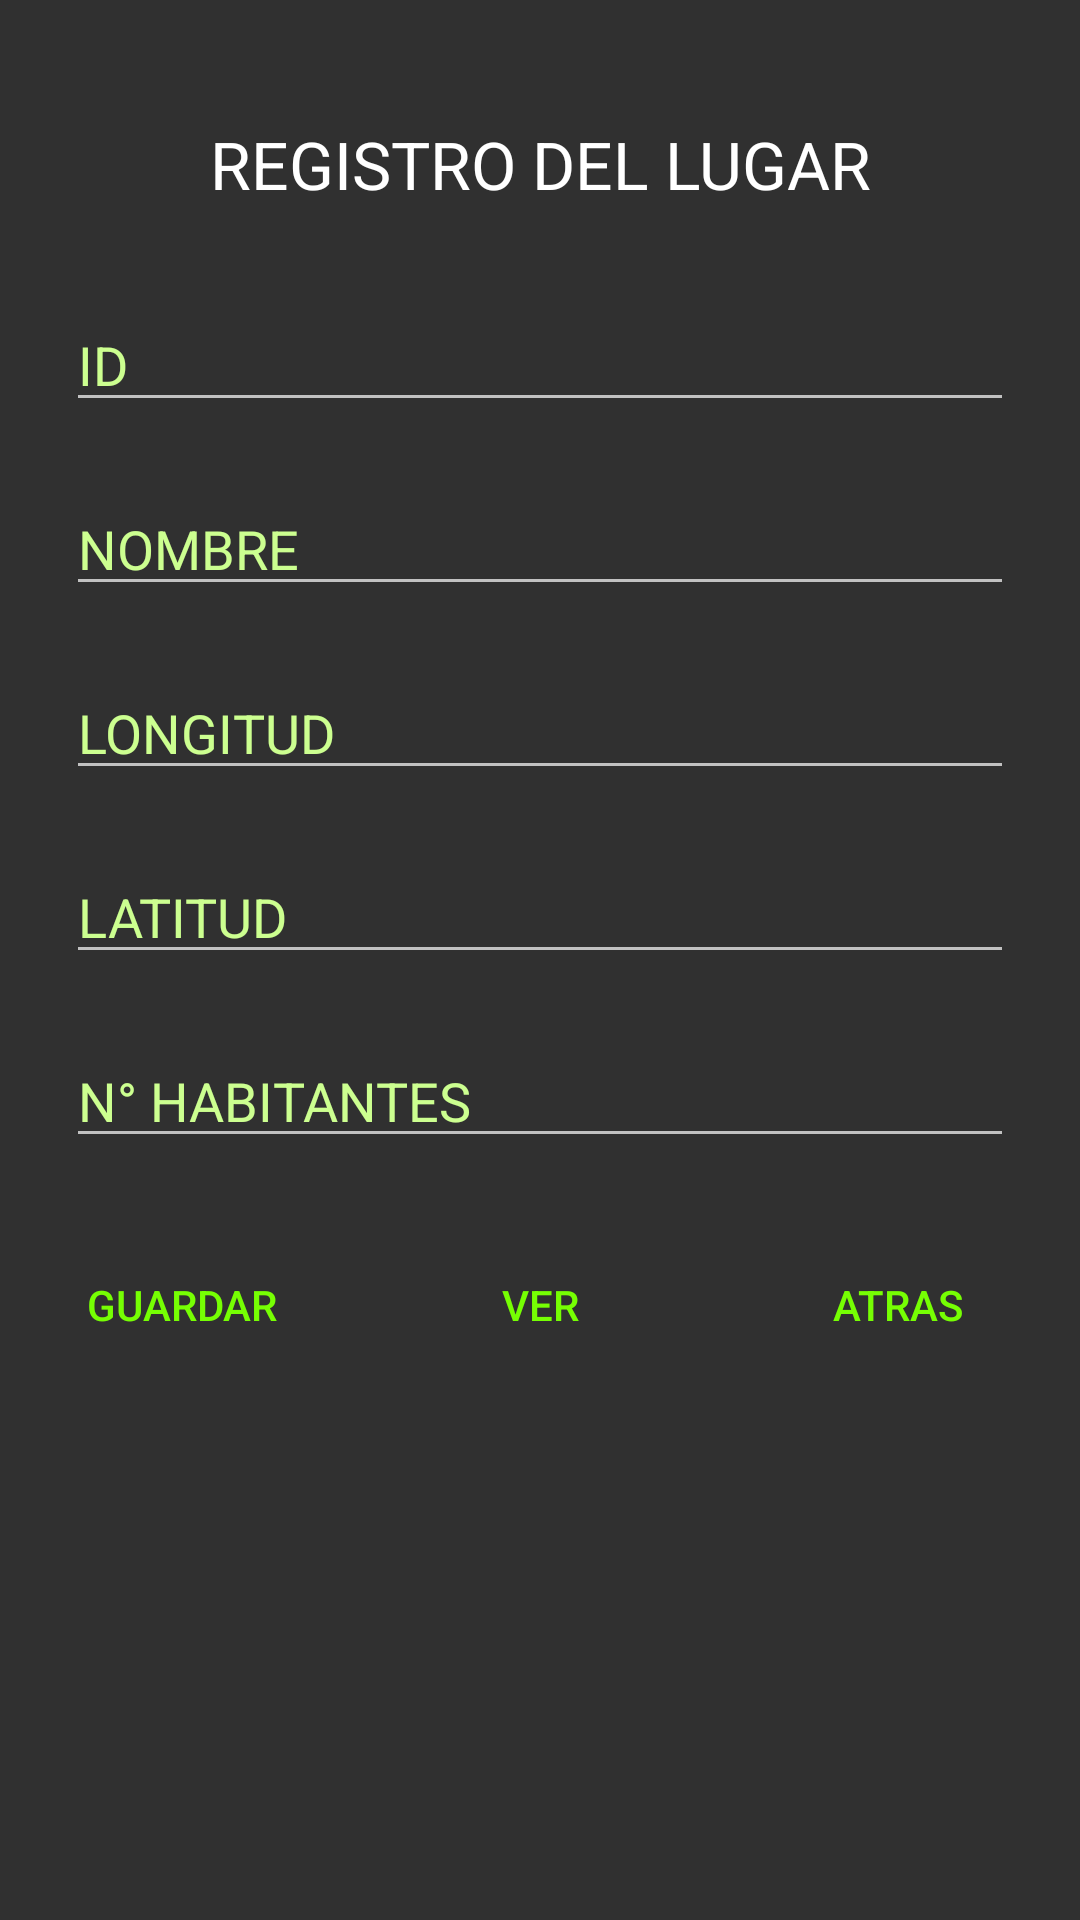

Reconstruct the res/layout file that produces this screen, plus the resources it refers to.
<!-- AndroidManifest.xml: application theme Theme.AppCompat.NoActionBar -->
<!-- res/layout/activity_registro.xml -->
<?xml version="1.0" encoding="utf-8"?>
<androidx.constraintlayout.widget.ConstraintLayout xmlns:android="http://schemas.android.com/apk/res/android"
    xmlns:app="http://schemas.android.com/apk/res-auto"
    xmlns:tools="http://schemas.android.com/tools"
    android:layout_width="match_parent"
    android:layout_height="match_parent"
    android:background="@drawable/f"
    tools:context=".Registro">

    <TextView
        android:id="@+id/textView2"
        android:layout_width="0dp"
        android:layout_height="wrap_content"
        android:layout_marginStart="22dp"
        android:layout_marginTop="40dp"
        android:layout_marginEnd="22dp"
        android:text="REGISTRO DEL LUGAR"
        android:textAlignment="center"
        android:textAppearance="@style/TextAppearance.AppCompat.Large"
        app:layout_constraintEnd_toEndOf="parent"
        app:layout_constraintStart_toStartOf="parent"
        app:layout_constraintTop_toTopOf="parent" />

    <EditText
        android:id="@+id/txt_id"
        android:layout_width="0dp"
        android:layout_height="wrap_content"
        android:layout_marginStart="22dp"
        android:layout_marginTop="30dp"
        android:layout_marginEnd="22dp"
        android:ems="10"
        android:hint="ID"
        android:inputType="number"
        android:textColor="@color/fondo"
        android:textColorHint="@color/fondo"
        app:layout_constraintEnd_toEndOf="parent"
        app:layout_constraintStart_toStartOf="parent"
        app:layout_constraintTop_toBottomOf="@+id/textView2" />

    <EditText
        android:id="@+id/txt_nombre"
        android:layout_width="0dp"
        android:layout_height="wrap_content"
        android:layout_marginStart="22dp"
        android:layout_marginTop="20dp"
        android:layout_marginEnd="22dp"
        android:ems="10"
        android:hint="NOMBRE"
        android:inputType="textPersonName"
        android:textColor="@color/fondo"
        android:textColorHint="@color/fondo"
        app:layout_constraintEnd_toEndOf="parent"
        app:layout_constraintStart_toStartOf="parent"
        app:layout_constraintTop_toBottomOf="@+id/txt_id" />

    <EditText
        android:id="@+id/txt_longitud"
        android:layout_width="0dp"
        android:layout_height="wrap_content"
        android:layout_marginStart="22dp"
        android:layout_marginTop="20dp"
        android:layout_marginEnd="22dp"
        android:ems="10"
        android:hint="LONGITUD"
        android:inputType="numberDecimal"
        android:textColor="@color/fondo"
        android:textColorHint="@color/fondo"
        app:layout_constraintEnd_toEndOf="parent"
        app:layout_constraintStart_toStartOf="parent"
        app:layout_constraintTop_toBottomOf="@+id/txt_nombre" />

    <EditText
        android:id="@+id/txt_latitud"
        android:layout_width="0dp"
        android:layout_height="wrap_content"
        android:layout_marginStart="22dp"
        android:layout_marginTop="20dp"
        android:layout_marginEnd="22dp"
        android:ems="10"
        android:hint="LATITUD"
        android:inputType="numberDecimal"
        android:textColor="@color/fondo"
        android:textColorHint="@color/fondo"
        app:layout_constraintEnd_toEndOf="parent"
        app:layout_constraintStart_toStartOf="parent"
        app:layout_constraintTop_toBottomOf="@+id/txt_longitud" />

    <EditText
        android:id="@+id/txt_habitantes"
        android:layout_width="0dp"
        android:layout_height="wrap_content"
        android:layout_marginStart="22dp"
        android:layout_marginTop="20dp"
        android:layout_marginEnd="22dp"
        android:ems="10"
        android:hint="N° HABITANTES"
        android:inputType="number"
        android:textColor="@color/fondo"
        android:textColorHint="@color/fondo"
        app:layout_constraintEnd_toEndOf="parent"
        app:layout_constraintStart_toStartOf="parent"
        app:layout_constraintTop_toBottomOf="@+id/txt_latitud" />

    <LinearLayout
        android:id="@+id/linearLayout"
        android:layout_width="358dp"
        android:layout_height="63dp"
        android:layout_marginStart="22dp"
        android:layout_marginTop="25dp"
        android:layout_marginEnd="22dp"
        android:orientation="horizontal"
        app:layout_constraintEnd_toEndOf="parent"
        app:layout_constraintStart_toStartOf="parent"
        app:layout_constraintTop_toBottomOf="@+id/txt_habitantes">

        <Button
            android:id="@+id/btn_guardar"
            android:layout_width="wrap_content"
            android:layout_height="wrap_content"
            android:layout_weight="1"
            android:background="@color/material_on_background_disabled"
            android:text="GUARDAR"
            android:textColor="@color/verde" />

        <Button
            android:id="@+id/btn_mostrar"
            android:layout_width="wrap_content"
            android:layout_height="wrap_content"
            android:layout_weight="1"
            android:background="@color/material_on_background_disabled"
            android:text="VER"
            android:textColor="@color/verde" />

        <Button
            android:id="@+id/btn_atras"
            android:layout_width="wrap_content"
            android:layout_height="wrap_content"
            android:layout_weight="1"
            android:background="@color/material_on_background_disabled"
            android:text="ATRAS"
            android:textColor="@color/verde" />
    </LinearLayout>

    <TextView
        android:id="@+id/txt_mostrar"
        android:layout_width="363dp"
        android:layout_height="120dp"
        android:layout_marginStart="22dp"
        android:layout_marginTop="40dp"
        android:layout_marginEnd="22dp"
        android:background="@color/material_on_background_disabled"
        android:textAlignment="center"
        android:textColor="@color/verde"
        app:layout_constraintEnd_toEndOf="parent"
        app:layout_constraintStart_toStartOf="parent"
        app:layout_constraintTop_toBottomOf="@+id/linearLayout" />
</androidx.constraintlayout.widget.ConstraintLayout>
<!-- resources referenced by this layout -->
<resources>
  <color name="fondo">#ccff90</color>
  <color name="verde">#76ff03</color>
</resources>
